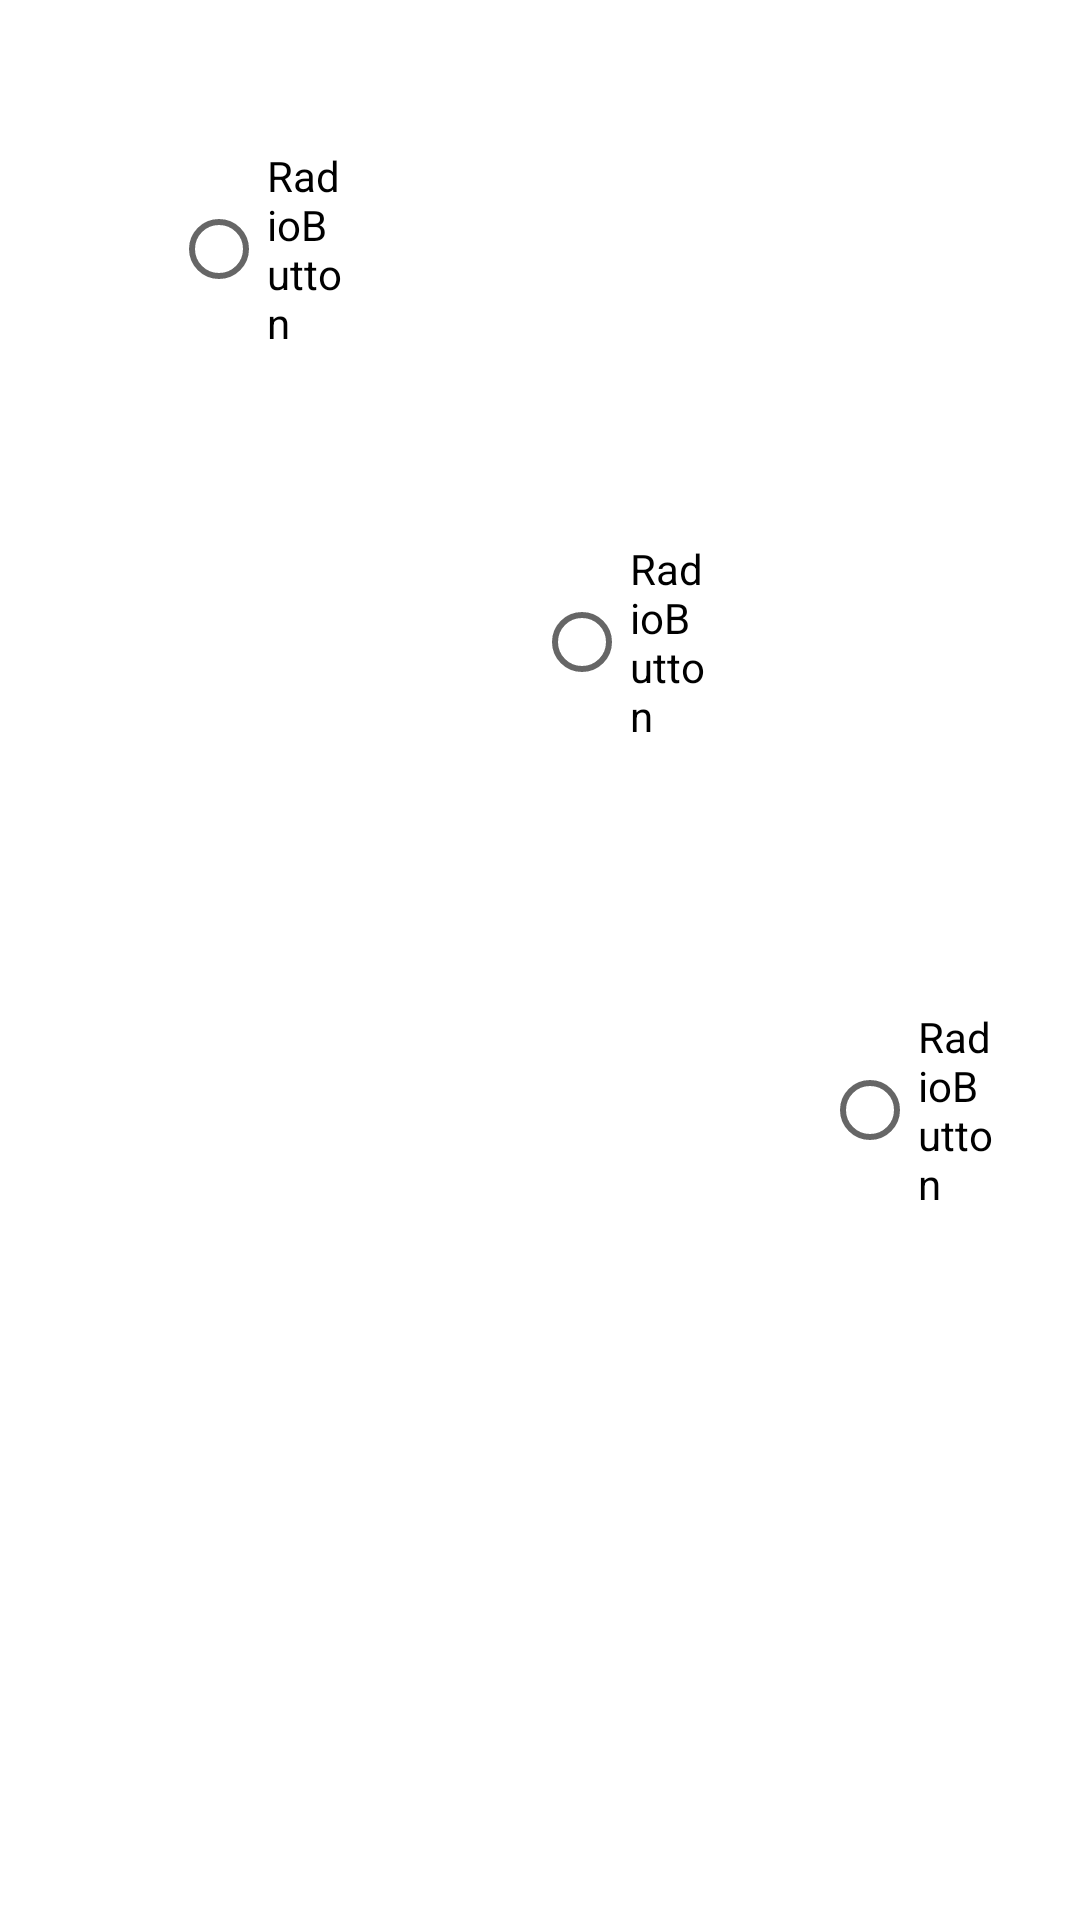

Reconstruct the res/layout file that produces this screen, plus the resources it refers to.
<!-- AndroidManifest.xml: application theme Theme.Unıte2 -->
<!-- res/layout/activity_uyg9.xml -->
<?xml version="1.0" encoding="utf-8"?>
<RelativeLayout xmlns:android="http://schemas.android.com/apk/res/android"
    xmlns:app="http://schemas.android.com/apk/res-auto"
    xmlns:tools="http://schemas.android.com/tools"
    android:layout_width="match_parent"
    android:layout_height="match_parent"
    tools:context=".uyg9">

    <RadioButton
        android:id="@+id/radioButton"
        android:layout_width="wrap_content"
        android:layout_height="wrap_content"
        android:layout_alignParentStart="true"
        android:layout_alignParentTop="true"
        android:layout_alignParentEnd="true"
        android:layout_marginStart="57dp"
        android:layout_marginTop="49dp"
        android:layout_marginEnd="245dp"
        android:text="RadioButton" />

    <RadioButton
        android:id="@+id/radioButton2"
        android:layout_width="wrap_content"
        android:layout_height="wrap_content"
        android:layout_alignParentStart="true"
        android:layout_alignParentTop="true"
        android:layout_alignParentEnd="true"
        android:layout_marginStart="178dp"
        android:layout_marginTop="180dp"
        android:layout_marginEnd="124dp"
        android:text="RadioButton" />

    <RadioButton
        android:id="@+id/radioButton3"
        android:layout_width="wrap_content"
        android:layout_height="wrap_content"
        android:layout_alignParentStart="true"
        android:layout_alignParentTop="true"
        android:layout_alignParentEnd="true"
        android:layout_marginStart="274dp"
        android:layout_marginTop="336dp"
        android:layout_marginEnd="28dp"
        android:text="RadioButton" />
</RelativeLayout>
<!-- resources referenced by this layout -->
<resources>
  <style name="Theme.Unıte2" parent="Theme.MaterialComponents.DayNight.DarkActionBar">
          
          <item name="colorPrimary">@color/purple_500</item>
          <item name="colorPrimaryVariant">@color/purple_700</item>
          <item name="colorOnPrimary">@color/white</item>
          
          <item name="colorSecondary">@color/teal_200</item>
          <item name="colorSecondaryVariant">@color/teal_700</item>
          <item name="colorOnSecondary">@color/black</item>
          
          <item name="android:statusBarColor" tools:targetApi="l">?attr/colorPrimaryVariant</item>
          
      </style>
  <!-- not gathered from this repository: default colours our renderer supplied (Android Studio template values) -->
  <color name="purple_500">#FF6200EE</color>
  <color name="purple_700">#FF3700B3</color>
  <color name="teal_200">#FF03DAC5</color>
  <color name="teal_700">#FF018786</color>
  <color name="black">#FF000000</color>
  <color name="white">#FFFFFFFF</color>
</resources>
